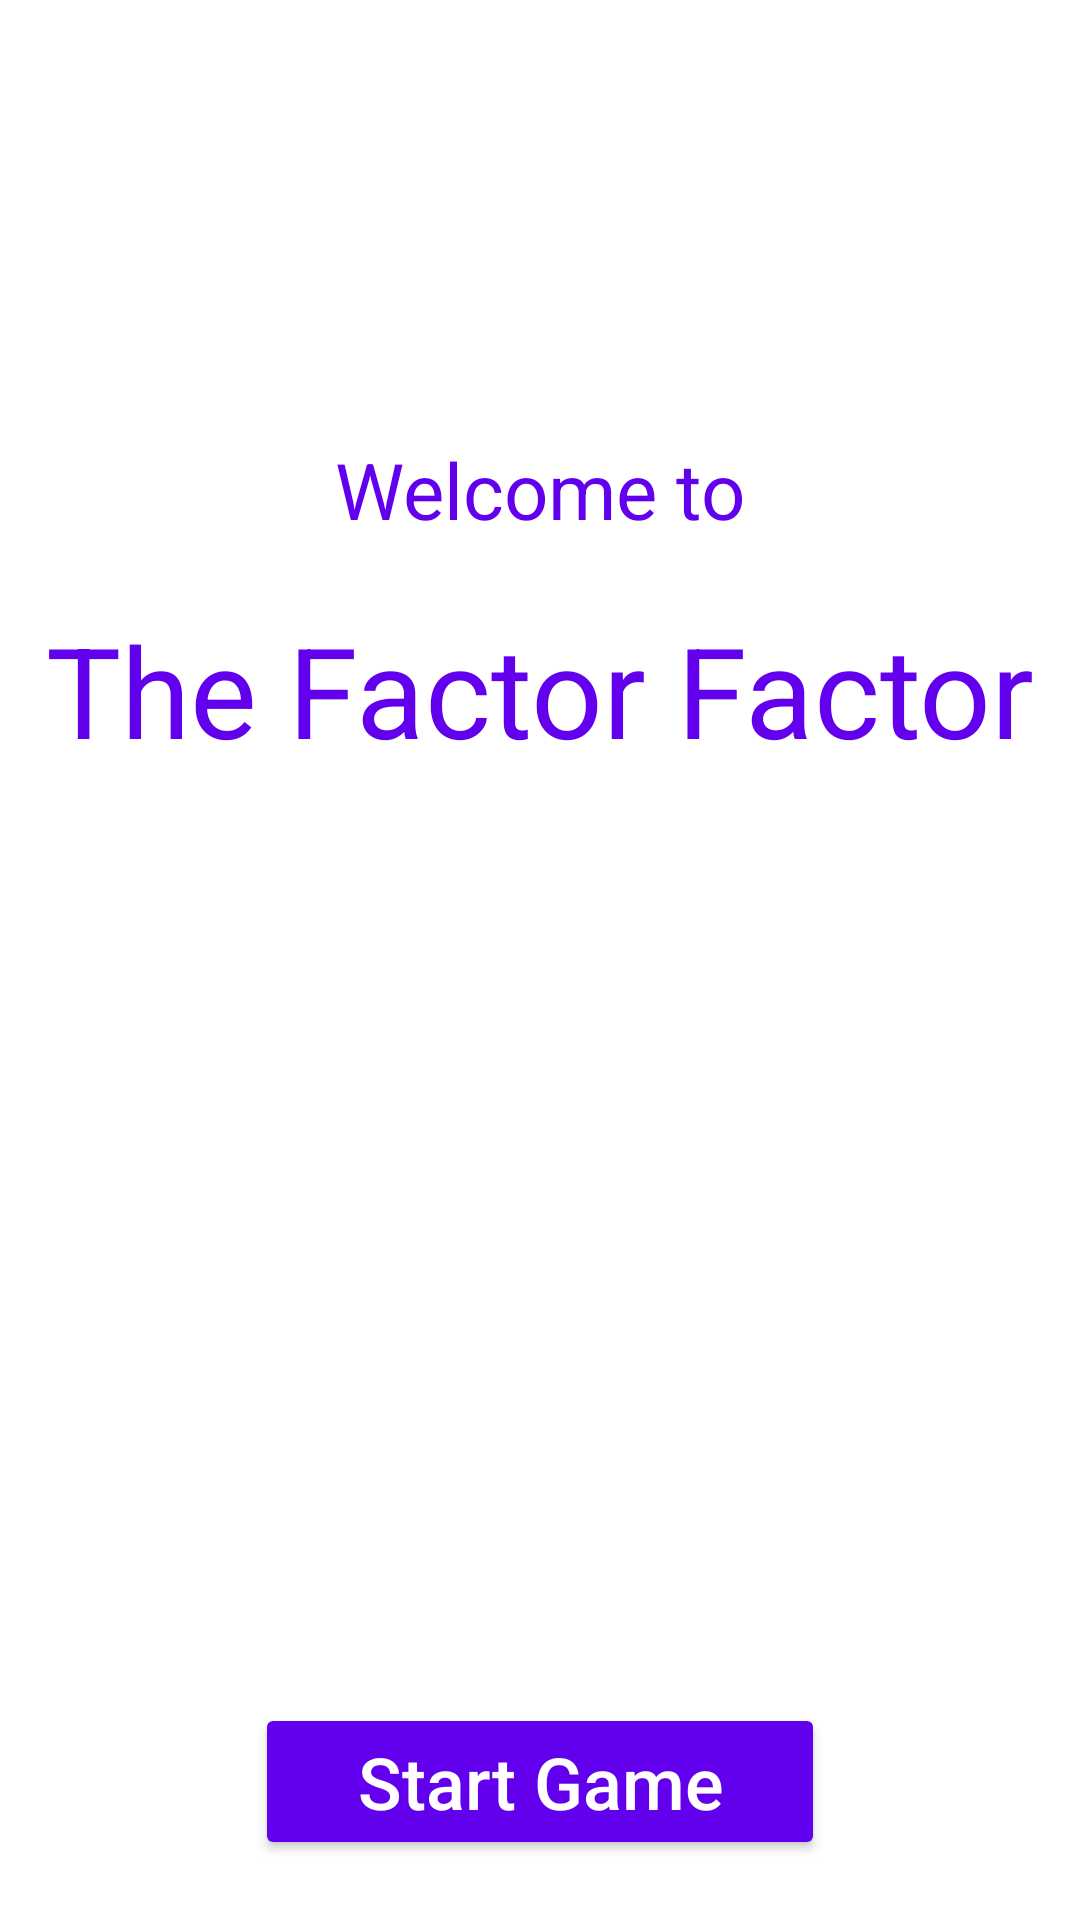

Reconstruct the res/layout file that produces this screen, plus the resources it refers to.
<!-- AndroidManifest.xml: application theme AppTheme -->
<!-- res/layout/activity_main.xml -->
<?xml version="1.0" encoding="utf-8"?>
<androidx.constraintlayout.widget.ConstraintLayout xmlns:android="http://schemas.android.com/apk/res/android"
    xmlns:app="http://schemas.android.com/apk/res-auto"
    xmlns:tools="http://schemas.android.com/tools"
    android:layout_width="match_parent"
    android:layout_height="match_parent"
    tools:context=".MainActivity">

    <TextView
        android:id="@+id/textView"
        android:layout_width="wrap_content"
        android:layout_height="wrap_content"
        android:text="Welcome to"
        android:textColor="@color/colorPrimary"
        android:textSize="26sp"
        app:layout_constraintBottom_toBottomOf="parent"
        app:layout_constraintEnd_toEndOf="parent"
        app:layout_constraintStart_toStartOf="parent"
        app:layout_constraintTop_toTopOf="parent"
        app:layout_constraintVertical_bias="0.241" />

    <TextView
        android:id="@+id/textView2"
        android:layout_width="wrap_content"
        android:layout_height="wrap_content"
        android:text="@string/app_name"
        android:textAppearance="@style/TextAppearance.AppCompat.Large"
        android:textColor="@color/colorPrimary"
        android:textSize="42sp"
        app:layout_constraintBottom_toBottomOf="parent"
        app:layout_constraintEnd_toEndOf="parent"
        app:layout_constraintStart_toStartOf="parent"
        app:layout_constraintTop_toBottomOf="@+id/textView"
        app:layout_constraintVertical_bias="0.052" />

    <Button
        android:id="@+id/btStartGame"
        android:layout_width="190dp"
        android:layout_height="wrap_content"
        android:layout_marginBottom="20dp"
        android:backgroundTint="@color/colorPrimary"
        android:onClick="startGame"
        android:text="Start Game"
        android:textAllCaps="false"
        android:textColor="@android:color/white"
        android:textSize="24sp"
        app:layout_constraintBottom_toBottomOf="parent"
        app:layout_constraintEnd_toEndOf="parent"
        app:layout_constraintStart_toStartOf="parent"
        app:layout_constraintTop_toBottomOf="@+id/textView2"
        app:layout_constraintVertical_bias="1.0" />

</androidx.constraintlayout.widget.ConstraintLayout>
<!-- resources referenced by this layout -->
<resources>
  <color name="colorPrimary">#6200EE</color>
  <string name="app_name">The Factor Factor</string>
  <style name="AppTheme" parent="Theme.MaterialComponents.Light.NoActionBar">
          
          <item name="colorPrimary">@color/colorPrimary</item>
          <item name="colorPrimaryDark">@color/colorPrimaryDark</item>
          <item name="colorAccent">@color/colorAccent</item>
          <item name="android:navigationBarColor">@android:color/white</item>
          <item name="android:windowLightNavigationBar">true</item>
          <item name="android:statusBarColor">@android:color/white</item>
          <item name="android:windowLightStatusBar">true</item>
      </style>
  <color name="colorPrimaryDark">#3700B3</color>
  <color name="colorAccent">#03DAC5</color>
</resources>
